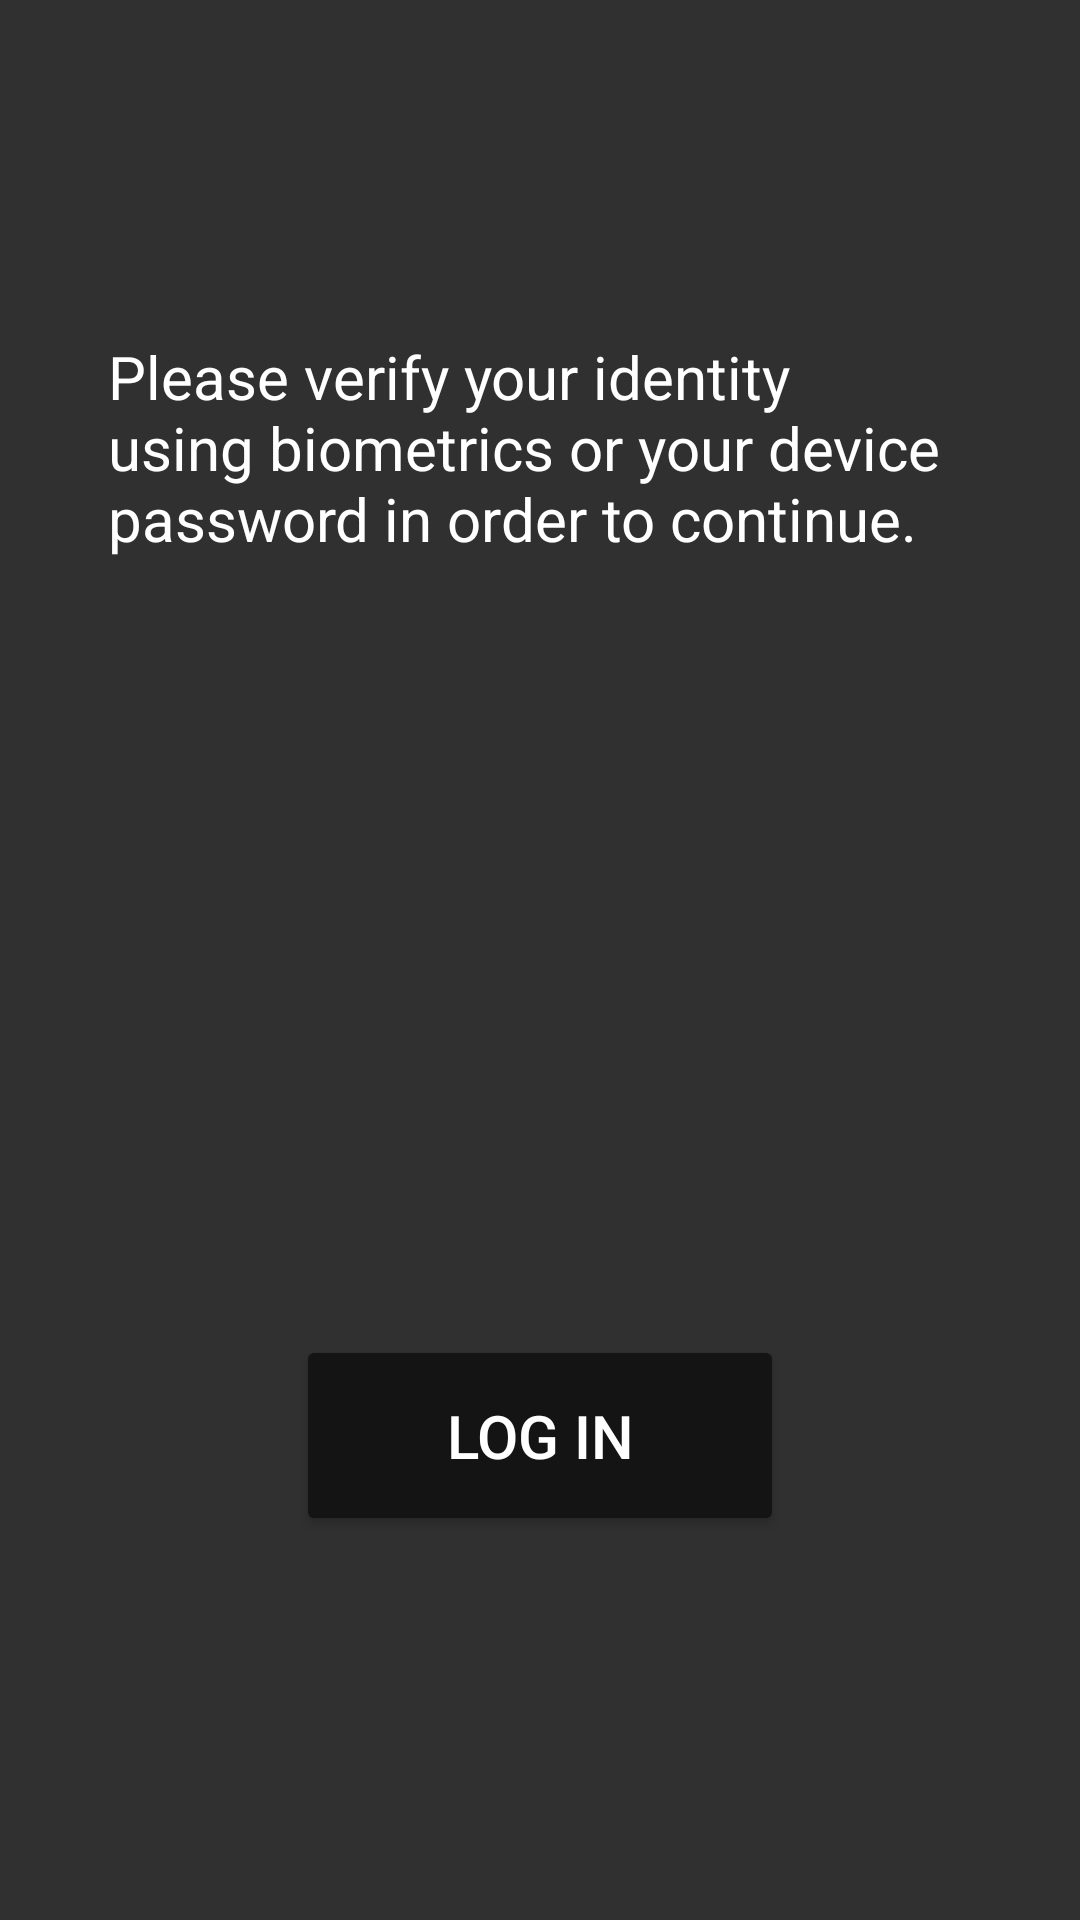

Reconstruct the res/layout file that produces this screen, plus the resources it refers to.
<!-- AndroidManifest.xml: application theme Theme.AppCompat -->
<!-- res/layout/activity_auth.xml -->
<?xml version="1.0" encoding="utf-8"?>
<androidx.constraintlayout.widget.ConstraintLayout xmlns:android="http://schemas.android.com/apk/res/android"
    xmlns:app="http://schemas.android.com/apk/res-auto"
    xmlns:tools="http://schemas.android.com/tools"
    android:layout_width="match_parent"
    android:layout_height="match_parent"
    tools:context=".AuthActivity"
    android:theme="@style/DarkTheme">
    <androidx.constraintlayout.widget.Guideline
        android:id="@+id/horizontal_guideline_upper"
        android:layout_width="match_parent"
        android:layout_height="match_parent"
        android:orientation="horizontal"
        app:layout_constraintGuide_percent=".175"/>

    <androidx.constraintlayout.widget.Guideline
        android:id="@+id/horizontal_guideline_lower"
        android:layout_width="match_parent"
        android:layout_height="match_parent"
        android:orientation="horizontal"
        app:layout_constraintGuide_percent=".8"/>

    <TextView
        android:id="@+id/authenticationScreenText"
        android:text="Please verify your identity using biometrics or your device password in order to continue."
        android:layout_width="0dp"
        android:textSize="@dimen/authenticateScreenTextSize"
        android:layout_height="wrap_content"
        app:layout_constraintWidth_percent=".8"
        app:layout_constraintLeft_toLeftOf="parent"
        app:layout_constraintRight_toRightOf="parent"
        app:layout_constraintTop_toTopOf="@id/horizontal_guideline_upper" />

    <Button
        android:id="@+id/authenticateButton"
        android:text="Log in"
        android:textSize="@dimen/authenticateScreenTextSize"
        android:layout_width="wrap_content"
        android:layout_height="wrap_content"
        app:layout_constraintRight_toRightOf="parent"
        app:layout_constraintLeft_toLeftOf="parent"
        app:layout_constraintBottom_toBottomOf="@id/horizontal_guideline_lower"
        android:paddingVertical="20dp"
        android:paddingHorizontal="50dp"/>

</androidx.constraintlayout.widget.ConstraintLayout>
<!-- resources referenced by this layout -->
<resources>
  <dimen name="authenticateScreenTextSize">20sp</dimen>
  <style name="DarkTheme" parent="Theme.AppCompat.Light">
          <item name="android:textColor">@color/darkThemeText</item>
          <item name="android:windowBackground">@drawable/dark_window_background</item>
          <item name="colorPrimary">#141414</item>
          <item name="colorPrimaryDark">#000000</item>
          <item name="android:navigationBarColor">#000000</item>
          <item name="android:buttonStyle">@style/ButtonDark</item>
          <item name="android:textAppearance">@style/TextDark</item>
          <item name="android:checkboxStyle">@style/DarkCheckbox</item>
          <item name="editTextStyle">@style/EditTextDark</item>
      </style>
  <color name="darkThemeText">#FFFFFF</color>
  <!-- drawable dark_window_background (drawable) -->
  <?xml version="1.0" encoding="utf-8"?>
  <shape xmlns:android="http://schemas.android.com/apk/res/android" android:shape="rectangle">
      <solid android:color="@color/darkBackground"/>
  </shape>
  <style name="ButtonDark" parent="Widget.AppCompat.Button">
          <item name="android:backgroundTint">@color/darkButtonTint</item>
          <item name="android:colorControlHighlight">#464646</item>
          <item name="android:textSize">@dimen/button_text_size</item>
      </style>
  <style name="TextDark" parent="TextAppearance.AppCompat">
          <item name="android:textColor">@color/darkThemeText</item>
          <item name="android:textSize">@dimen/text_size</item>
      </style>
  <style name="DarkCheckbox" parent="Widget.AppCompat.CompoundButton.CheckBox">
          <item name="android:textAppearance">@style/TextDark</item>
          <item name="android:textColor">@null</item>
          <item name="android:buttonTint">#FFFFFF</item>
      </style>
  <style name="EditTextDark" parent="Widget.AppCompat.EditText">
          <item name="android:textColorHint">#828282</item>
          <item name="android:textColor">@color/darkThemeText</item>
      </style>
  <color name="darkBackground">#2D2D2D</color>
  <color name="darkButtonTint">#141414</color>
  <dimen name="button_text_size">15sp</dimen>
  <dimen name="text_size">20sp</dimen>
</resources>
